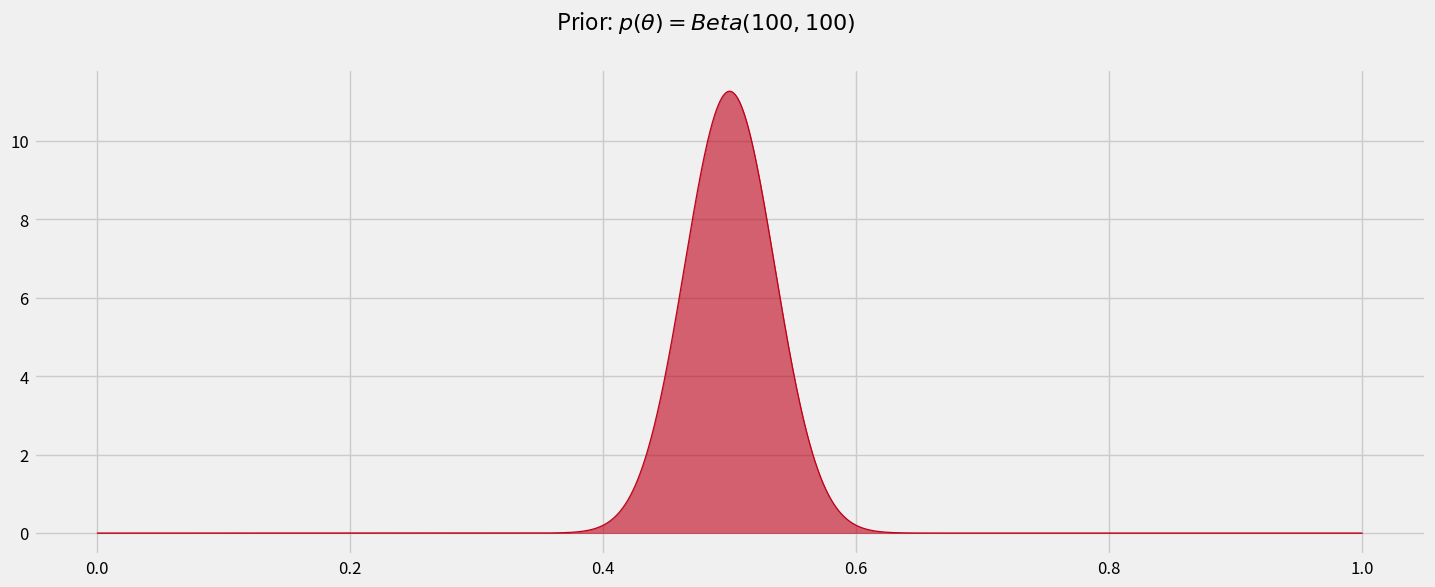
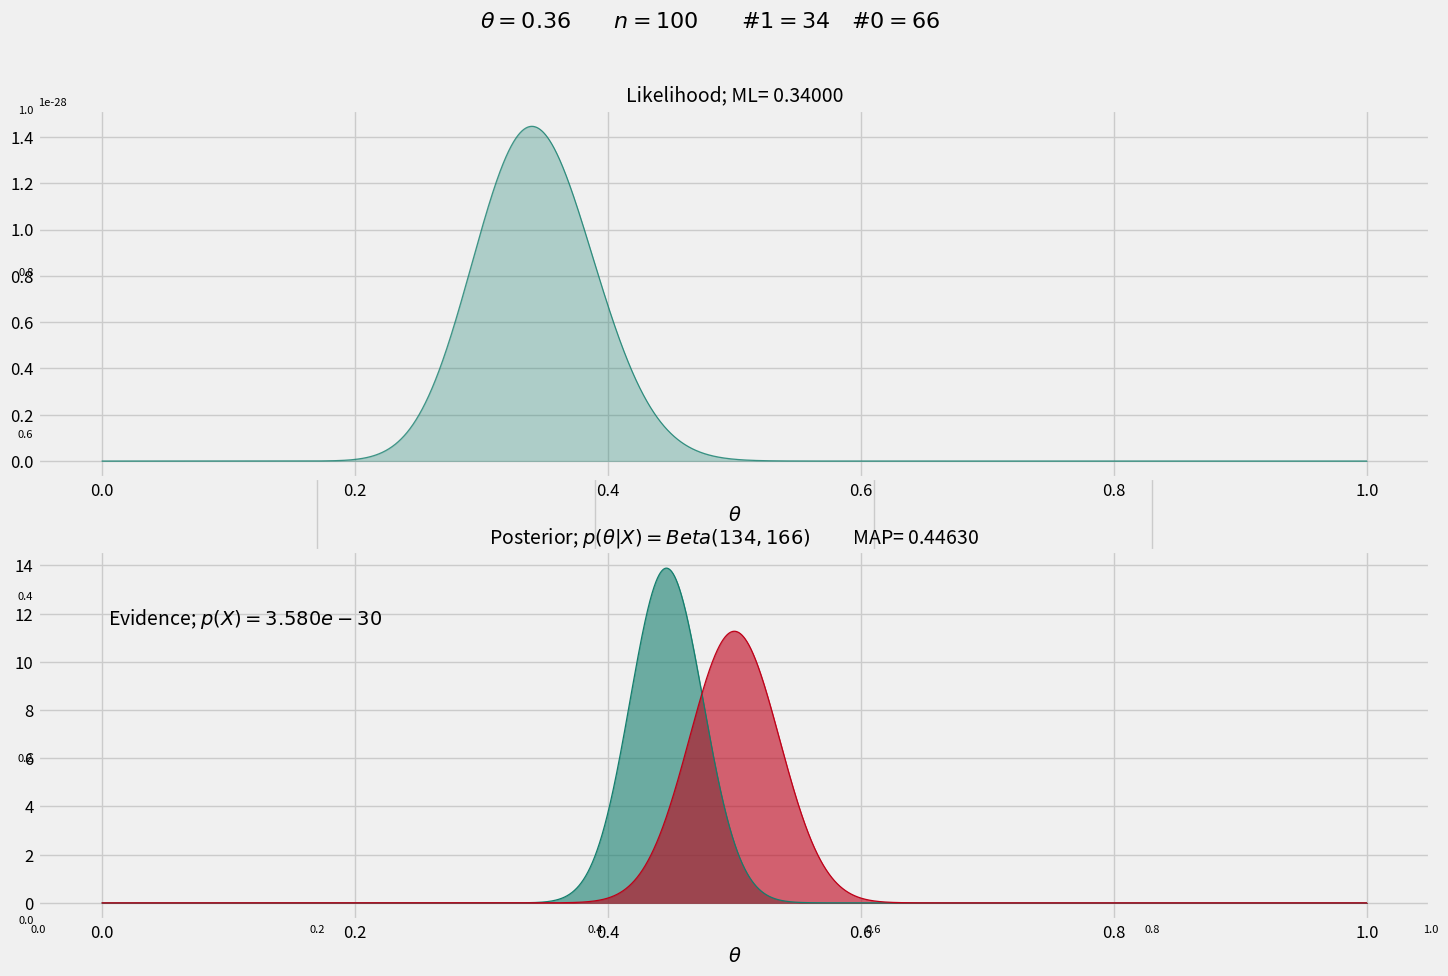

Write Python code to recreate these figures, in order. (Note: this script raises an exception after producing the figures.)
%matplotlib inline
import numpy as np
import scipy.stats as stats
import matplotlib.pyplot as plt

plt.style.use('fivethirtyeight')

plt.rcParams['font.family'] = 'sans-serif'
plt.rcParams['font.serif'] = 'Ubuntu'
plt.rcParams['font.monospace'] = 'Ubuntu Mono'
plt.rcParams['font.size'] = 10
plt.rcParams['axes.labelsize'] = 10
plt.rcParams['axes.labelweight'] = 'bold'
plt.rcParams['axes.titlesize'] = 10
plt.rcParams['xtick.labelsize'] = 8
plt.rcParams['ytick.labelsize'] = 8
plt.rcParams['legend.fontsize'] = 10
plt.rcParams['figure.titlesize'] = 12
plt.rcParams['image.cmap'] = 'jet'
plt.rcParams['image.interpolation'] = 'none'
plt.rcParams['figure.figsize'] = (16, 8)
plt.rcParams['lines.linewidth'] = 2

colors = ['#008fd5', '#fc4f30', '#e5ae38', '#6d904f', '#8b8b8b', '#810f7c', '#137e6d', '#be0119', '#3b638c', '#af6f09']

theta_real = 0.36
n_trials = 100000

data = stats.bernoulli.rvs(theta_real, size=n_trials)

data

# dichiara la distribuzione prior
dist = stats.beta
# valori dei suoi parametri
alpha = 100
beta = 100
hyper = [alpha, beta]

# fissa l'insieme dei valori sui quali calcolare la distribuzione
nv = 100000
x = np.linspace(0, 1, nv)
# calcola i valori di densità di probabilità per tutti i punti dell'insieme
yp = dist.pdf(x,*hyper)

fig, ax = plt.subplots(figsize=(16,6))
ax=plt.subplot(1,1,1)
ax.plot(x, yp, '-', c=colors[7], linewidth=0.9, alpha=1, label="prior")
ax.fill_between(x, 0, yp, color=colors[7], alpha=0.6)
# testo sull'asse x
plt.xticks(fontsize=12)
plt.yticks(fontsize=12)
plt.tight_layout
# titolo della figura
plt.suptitle(r'Prior: $p(\theta)=Beta({0:3d}, {1:3d})$'.format(alpha, beta), fontsize=16)
plt.show()

n = 100

# determina numero di esiti pari a 1
ones = data[:n].sum()
# modifica i parametri della distribuzione per tener conto degli esiti osservati
params = [sum(t) for t in zip(hyper, [ones, n-ones])]
# calcola elenco dei valori per la distribuzione a posteriori con i parametri calcolati
post = dist.pdf(x, *params)
# calcola il valore sulla griglia per cui la distribuzione a posteriori è massima
mp = x[np.argmax(post)]
# calcola elenco dei valori per la verosimiglianza con la probabilità considerata
lik = [p**ones*(1-p)**(n-ones) for p in x]
# calcola il valore sulla griglia per cui la verosimiglianza è massima
ml = x[np.argmax(lik)]
# calcola il valore dell'evidenza
ev = np.sum(list(map(lambda x,y:x*y/float(nv), lik, yp)))

def plot_dist(color):
    fig, ax = plt.subplots(figsize=(16,10))
    ax=plt.subplot(2,1,1)
    ax.plot(x, lik, '-', c=color, linewidth=0.9, alpha=0.8)
    # riempie la zona compresa tra la curva e l'asse x
    ax.fill_between(x, 0, lik, color=color, alpha=0.3)
    # testo sull'asse x
    plt.xlabel(r"$\theta$",fontsize=14)
    plt.xticks(fontsize=12)
    plt.yticks(fontsize=12)
    plt.title('Likelihood; ML={0:8.5f}'.format(ml), fontsize=14)
    ax=plt.subplot(2,1,2)
    # effettua il plot a partire dalla sequenza di ascisse in x e di ordinate calcolate e salvate 
    # nell'elemento attuale di ys
    ax.plot(x, post, '-', c=color, linewidth=0.9, alpha=1)
    # riempie la zona compresa tra la curva e l'asse x
    ax.fill_between(x, 0, post, color=color, alpha=0.6)
    # effettua il plot del prior a partire dalla sequenza di ascisse in x e di ordinate calcolate e salvate in yp
    ax.plot(x, yp, '-', c=colors[7], linewidth=0.9, alpha=1, label="prior")
     # riempie la zona compresa tra la curva e l'asse x
    ax.fill_between(x, 0, yp, color=colors[7], alpha=0.6)
    plt.annotate(r'Evidence; $p(X)={0:10.3e}$'.format(ev), xy=(.05, .85), va='top', xycoords='axes fraction', 
                 fontsize=14)
    # testo sull'asse x
    plt.xlabel(r'$\theta$', fontsize=14)
    plt.xticks(fontsize=12)
    plt.yticks(fontsize=12)
    plt.title(r'Posterior; $p(\theta|X)=Beta({0:3d}, {1:3d})\qquad$ MAP={2:8.5f}'.format(params[0],params[1],mp), fontsize=14)
    #plt.tight_layout
    # titolo della figura
    plt.suptitle(r'$\theta={0:3.2f}\qquad n={1:3d}\qquad\#1={2:3d}\quad \#0={3:3d}$'.format(theta_real, 
                                                    n, ones, n-ones), fontsize=16)
    plt.show()

plot_dist(colors[6])

import pymc3 as pm
import seaborn as sns

with pm.Model() as model:
    # a priori
    theta = pm.Beta('theta', alpha=1, beta=1)
    # likelihood
    y = pm.Bernoulli('y', p=theta, observed=data)
    trace = pm.sample(20000)

theta_data = data.sum()/len(data)

fig = plt.figure(figsize=(12,4))
sns.distplot(trace['theta'])
plt.title(r'$p(\theta)$', fontsize=16)
plt.show()

pm.traceplot(trace, lines={'theta':theta_data})

with model:
    multi_trace = pm.sample(1000, chains=2)

pm.traceplot(multi_trace, lines={'theta':theta_data})

pm.summary(multi_trace)

pm.autocorrplot(multi_trace)

pm.plot_posterior(multi_trace, kde_plot=True)